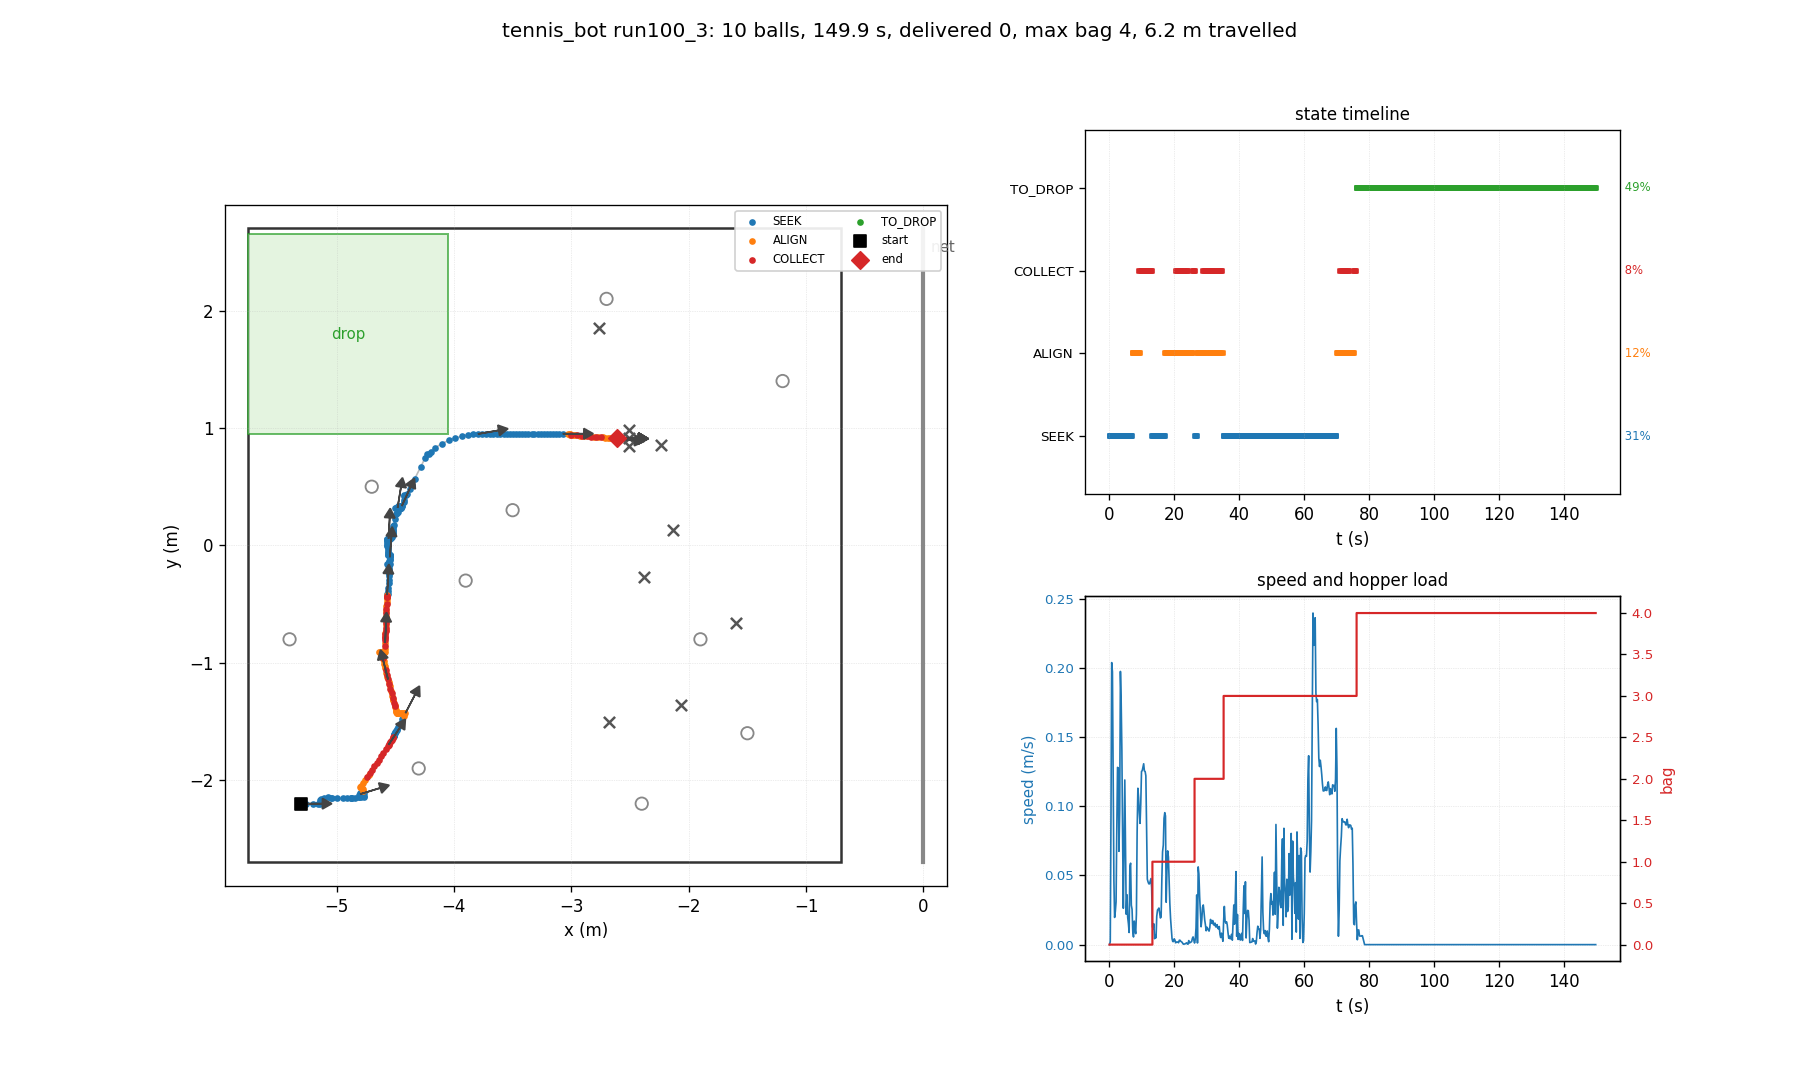

The file beside this chart, header and first rows:
t, state, x, y, heading_deg, bag, delivered, depth, n_balls_in_hopper, ball0_x, ball0_y
0.03, SEEK, -5.300, -2.200, 0.0, 0, 0, 0, 0, -4.700, 0.500
0.26, SEEK, -5.300, -2.200, 0.0, 0, 0, 0, 0, -4.518, -0.180
0.48, SEEK, -5.299, -2.200, 0.0, 0, 0, 0, 0, -4.518, -0.180
0.70, SEEK, -5.256, -2.200, 0.0, 0, 0, 0, 0, -4.518, -0.180
0.93, SEEK, -5.199, -2.200, 0.0, 0, 0, 0, 0, -4.518, -0.180
1.15, SEEK, -5.159, -2.200, 0.0, 0, 0, 0, 0, -4.518, -0.180
1.38, SEEK, -5.140, -2.199, 0.4, 0, 0, 0, 0, -4.518, -0.180
1.60, SEEK, -5.139, -2.192, 4.4, 0, 0, 0, 0, -4.518, -0.180
1.82, SEEK, -5.137, -2.184, 9.1, 0, 0, 0, 0, -4.518, -0.180
2.05, SEEK, -5.137, -2.169, 16.8, 0, 0, 0, 0, -4.518, -0.180
2.27, SEEK, -5.133, -2.158, 22.1, 0, 0, 0, 0, -4.518, -0.180
2.50, SEEK, -5.104, -2.149, 20.4, 0, 0, 0, 0, -4.518, -0.180
2.72, SEEK, -5.075, -2.147, 16.5, 0, 0, 0, 0, -4.518, -0.180
2.94, SEEK, -5.043, -2.149, 11.2, 0, 0, 0, 0, -4.518, -0.180
3.17, SEEK, -5.040, -2.155, 7.3, 0, 0, 0, 0, -4.518, -0.180
3.39, SEEK, -4.995, -2.155, 4.7, 0, 0, 0, 0, -4.518, -0.180
3.62, SEEK, -4.943, -2.155, 2.8, 0, 0, 0, 0, -4.518, -0.180
3.84, SEEK, -4.908, -2.155, 2.2, 0, 0, 0, 0, -4.518, -0.180
4.06, SEEK, -4.876, -2.154, 2.3, 0, 0, 0, 0, -4.518, -0.180
4.29, SEEK, -4.873, -2.150, 4.3, 0, 0, 0, 0, -4.518, -0.180
4.51, SEEK, -4.865, -2.150, 4.1, 0, 0, 0, 0, -4.518, -0.180
4.74, SEEK, -4.839, -2.148, 3.9, 0, 0, 0, 0, -4.518, -0.180
4.96, SEEK, -4.808, -2.147, 3.7, 0, 0, 0, 0, -4.518, -0.180
5.18, SEEK, -4.808, -2.142, 6.0, 0, 0, 0, 0, -4.518, -0.180
5.41, SEEK, -4.808, -2.122, 17.4, 0, 0, 0, 0, -4.518, -0.180
5.63, SEEK, -4.804, -2.111, 22.3, 0, 0, 0, 0, -4.518, -0.180
5.86, SEEK, -4.800, -2.119, 17.0, 0, 0, 0, 0, -4.518, -0.180
6.08, SEEK, -4.800, -2.136, 8.0, 0, 0, 0, 0, -4.518, -0.180
6.30, SEEK, -4.794, -2.142, 4.0, 0, 0, 0, 0, -4.518, -0.180
6.53, SEEK, -4.769, -2.141, 3.7, 0, 0, 0, 0, -4.518, -0.180
6.75, SEEK, -4.769, -2.131, 9.3, 0, 0, 0, 0, -4.518, -0.180
6.98, SEEK, -4.769, -2.109, 21.5, 0, 0, 0, 0, -4.518, -0.180
7.20, ALIGN, -4.773, -2.093, 30.3, 0, 0, 0, 0, -4.518, -0.180
7.42, ALIGN, -4.778, -2.078, 39.2, 0, 0, 0, 0, -4.518, -0.180
7.65, ALIGN, -4.786, -2.070, 45.8, 0, 0, 0, 0, -4.518, -0.180
7.87, ALIGN, -4.792, -2.065, 50.0, 0, 0, 0, 0, -4.518, -0.180
8.10, ALIGN, -4.795, -2.062, 52.6, 0, 0, 0, 0, -4.518, -0.180
8.32, ALIGN, -4.798, -2.060, 54.3, 0, 0, 0, 0, -4.518, -0.180
8.54, ALIGN, -4.790, -2.049, 54.6, 0, 0, 0, 0, -4.518, -0.180
8.77, ALIGN, -4.773, -2.024, 54.8, 0, 0, 0, 0, -4.518, -0.180
8.99, ALIGN, -4.756, -1.999, 54.9, 0, 0, 0, 0, -4.518, -0.180
9.22, COLLECT, -4.741, -1.977, 55.1, 0, 0, 0, 0, -4.518, -0.180
9.44, ALIGN, -4.727, -1.957, 55.2, 0, 0, 0, 0, -4.518, -0.180
9.66, COLLECT, -4.715, -1.939, 55.3, 0, 0, 0, 0, -4.518, -0.180
9.89, COLLECT, -4.696, -1.911, 55.5, 0, 0, 0, 0, -4.518, -0.180
10.11, COLLECT, -4.677, -1.883, 55.6, 0, 0, 0, 0, -4.518, -0.180
10.34, COLLECT, -4.658, -1.854, 55.8, 0, 0, 0, 0, -4.518, -0.180
10.56, COLLECT, -4.638, -1.825, 55.9, 0, 0, 0, 0, -4.518, -0.180
10.78, COLLECT, -4.619, -1.796, 56.1, 0, 0, 0, 0, -4.518, -0.180
11.01, COLLECT, -4.600, -1.767, 56.2, 0, 0, 0, 0, -4.518, -0.180
11.23, COLLECT, -4.581, -1.738, 56.4, 0, 0, 0, 0, -4.518, -0.180
11.46, COLLECT, -4.563, -1.710, 56.6, 0, 0, 0, 0, -4.518, -0.180
11.68, COLLECT, -4.556, -1.698, 56.8, 0, 0, 0, 0, -4.518, -0.180
11.90, COLLECT, -4.549, -1.688, 56.9, 0, 0, 0, 0, -4.518, -0.180
12.13, COLLECT, -4.542, -1.677, 57.1, 0, 0, 0, 0, -4.518, -0.180
12.35, COLLECT, -4.536, -1.666, 57.2, 0, 0, 0, 0, -4.518, -0.180
12.58, COLLECT, -4.529, -1.655, 57.4, 0, 0, 0, 0, -4.518, -0.180
12.80, COLLECT, -4.522, -1.644, 57.6, 0, 0, 0, 0, -4.518, -0.180
13.02, COLLECT, -4.515, -1.632, 57.7, 0, 0, 0, 0, -4.518, -0.180
13.25, SEEK, -4.510, -1.623, 58.2, 1, 0, 0, 1, -4.518, -0.180
... 610 more rows
